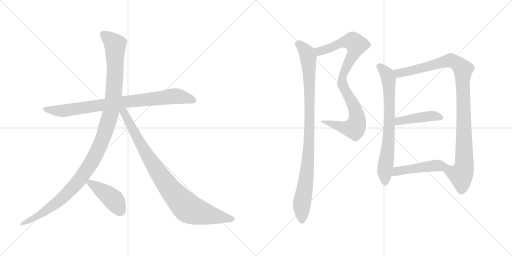
t = 0.00 s
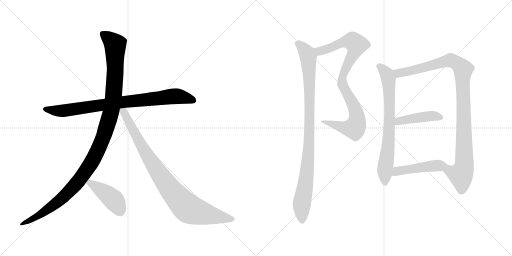
t = 1.91 s
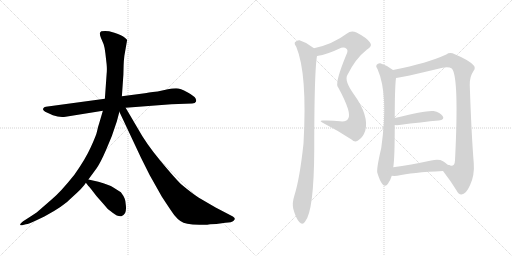
t = 3.83 s
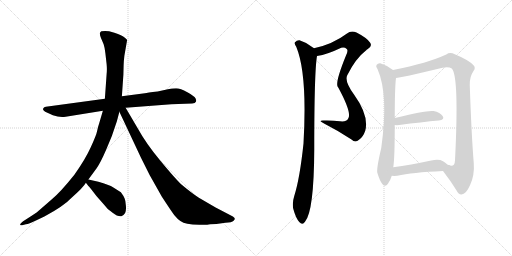
t = 5.74 s
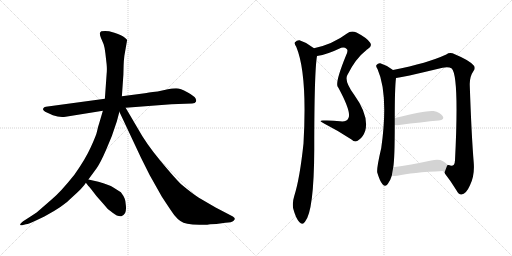
t = 7.65 s
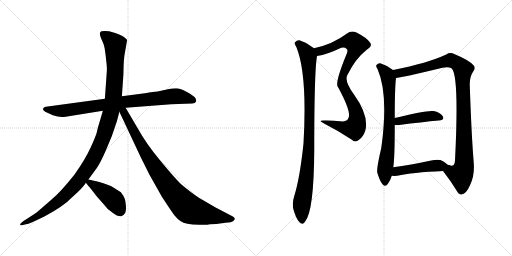
t = 9.57 s

The animated SVG that drew these frames (rendered in a browser with its animation timeline set to each time). Animation: 10 CSS @keyframes rules; one cycle of 9.57 s.

<svg version="1.1" viewBox="0 0 2048 1024" xmlns="http://www.w3.org/2000/svg">
  <g stroke="lightgray" stroke-dasharray="1,1" stroke-width="1" transform="scale(4, 4)">
    <line x1="0" y1="0" x2="256" y2="256"></line>
    <line x1="256" y1="0" x2="0" y2="256"></line>
    <line x1="128" y1="0" x2="128" y2="256"></line>
    <line x1="0" y1="128" x2="256" y2="128"></line>
    <line x1="256" y1="0" x2="512" y2="256"></line>
    <line x1="512" y1="0" x2="256" y2="256"></line>
    <line x1="384" y1="0" x2="384" y2="256"></line>
    <line x1="256" y1="128" x2="512" y2="128"></line>
  </g>
<g transform="scale(1, -1) translate(0, -850)">
   <style type="text/css">
    @keyframes keyframes0 {
      from {
       stroke: black;
       stroke-dashoffset: 853;
       stroke-width: 128;
       }
       74% {
       animation-timing-function: step-end;
       stroke: black;
       stroke-dashoffset: 0;
       stroke-width: 128;
       }
       to {
       stroke: black;
       stroke-width: 1024;
       }
       }
       #make-me-a-hanzi-animation-0 {
         animation: keyframes0 0.944173s both;
         animation-delay: 0.000000s;
         animation-timing-function: linear;
       }
    @keyframes keyframes1 {
      from {
       stroke: black;
       stroke-dashoffset: 1184;
       stroke-width: 128;
       }
       79% {
       animation-timing-function: step-end;
       stroke: black;
       stroke-dashoffset: 0;
       stroke-width: 128;
       }
       to {
       stroke: black;
       stroke-width: 1024;
       }
       }
       #make-me-a-hanzi-animation-1 {
         animation: keyframes1 1.213542s both;
         animation-delay: 0.944173s;
         animation-timing-function: linear;
       }
    @keyframes keyframes2 {
      from {
       stroke: black;
       stroke-dashoffset: 915;
       stroke-width: 128;
       }
       75% {
       animation-timing-function: step-end;
       stroke: black;
       stroke-dashoffset: 0;
       stroke-width: 128;
       }
       to {
       stroke: black;
       stroke-width: 1024;
       }
       }
       #make-me-a-hanzi-animation-2 {
         animation: keyframes2 0.994629s both;
         animation-delay: 2.157715s;
         animation-timing-function: linear;
       }
    @keyframes keyframes3 {
      from {
       stroke: black;
       stroke-dashoffset: 437;
       stroke-width: 128;
       }
       59% {
       animation-timing-function: step-end;
       stroke: black;
       stroke-dashoffset: 0;
       stroke-width: 128;
       }
       to {
       stroke: black;
       stroke-width: 1024;
       }
       }
       #make-me-a-hanzi-animation-3 {
         animation: keyframes3 0.605632s both;
         animation-delay: 3.152344s;
         animation-timing-function: linear;
       }
    @keyframes keyframes4 {
      from {
       stroke: black;
       stroke-dashoffset: 914;
       stroke-width: 128;
       }
       75% {
       animation-timing-function: step-end;
       stroke: black;
       stroke-dashoffset: 0;
       stroke-width: 128;
       }
       to {
       stroke: black;
       stroke-width: 1024;
       }
       }
       #make-me-a-hanzi-animation-4 {
         animation: keyframes4 0.993815s both;
         animation-delay: 3.757976s;
         animation-timing-function: linear;
       }
    @keyframes keyframes5 {
      from {
       stroke: black;
       stroke-dashoffset: 984;
       stroke-width: 128;
       }
       76% {
       animation-timing-function: step-end;
       stroke: black;
       stroke-dashoffset: 0;
       stroke-width: 128;
       }
       to {
       stroke: black;
       stroke-width: 1024;
       }
       }
       #make-me-a-hanzi-animation-5 {
         animation: keyframes5 1.050781s both;
         animation-delay: 4.751791s;
         animation-timing-function: linear;
       }
    @keyframes keyframes6 {
      from {
       stroke: black;
       stroke-dashoffset: 738;
       stroke-width: 128;
       }
       71% {
       animation-timing-function: step-end;
       stroke: black;
       stroke-dashoffset: 0;
       stroke-width: 128;
       }
       to {
       stroke: black;
       stroke-width: 1024;
       }
       }
       #make-me-a-hanzi-animation-6 {
         animation: keyframes6 0.850586s both;
         animation-delay: 5.802572s;
         animation-timing-function: linear;
       }
    @keyframes keyframes7 {
      from {
       stroke: black;
       stroke-dashoffset: 1036;
       stroke-width: 128;
       }
       77% {
       animation-timing-function: step-end;
       stroke: black;
       stroke-dashoffset: 0;
       stroke-width: 128;
       }
       to {
       stroke: black;
       stroke-width: 1024;
       }
       }
       #make-me-a-hanzi-animation-7 {
         animation: keyframes7 1.093099s both;
         animation-delay: 6.653158s;
         animation-timing-function: linear;
       }
    @keyframes keyframes8 {
      from {
       stroke: black;
       stroke-dashoffset: 439;
       stroke-width: 128;
       }
       59% {
       animation-timing-function: step-end;
       stroke: black;
       stroke-dashoffset: 0;
       stroke-width: 128;
       }
       to {
       stroke: black;
       stroke-width: 1024;
       }
       }
       #make-me-a-hanzi-animation-8 {
         animation: keyframes8 0.607259s both;
         animation-delay: 7.746257s;
         animation-timing-function: linear;
       }
    @keyframes keyframes9 {
      from {
       stroke: black;
       stroke-dashoffset: 479;
       stroke-width: 128;
       }
       61% {
       animation-timing-function: step-end;
       stroke: black;
       stroke-dashoffset: 0;
       stroke-width: 128;
       }
       to {
       stroke: black;
       stroke-width: 1024;
       }
       }
       #make-me-a-hanzi-animation-9 {
         animation: keyframes9 0.639811s both;
         animation-delay: 8.353516s;
         animation-timing-function: linear;
       }
</style>
<path d="M 502.5 419.0 L 685.5 433.0 L 768.5 436.0 Q 781.5 437.0 783.5 443.0 Q 791.5 459.0 749.5 481.0 Q 721.5 497.0 704.5 497.0 Q 688.5 497.0 671.5 493.0 L 630.5 484.0 Q 587.5 479.0 579.5 477.0 L 487.5 465.0 L 419.5 455.0 L 183.5 423.0 Q 175.5 423.0 173.5 417.0 Q 167.5 409.0 187.5 400.0 L 211.5 389.0 Q 238.5 379.0 262.5 383.0 L 411.5 407.0 L 502.5 419.0 Z" fill="lightgray"></path> 
<path d="M 467.5 365.0 L 477.5 403.0 L 487.5 465.0 L 493.5 551.0 L 494.5 589.0 Q 494.5 602.0 497.5 627.0 L 508.5 690.0 Q 508.5 692.0 499.5 699.0 Q 488.5 710.0 457.5 719.0 L 436.5 725.0 Q 419.5 728.0 405.5 725.0 Q 394.5 721.0 403.5 699.0 L 414.5 673.0 Q 419.5 658.0 421.5 637.0 L 426.5 593.0 Q 428.5 572.0 426.5 554.0 L 419.5 455.0 L 411.5 407.0 L 396.5 356.0 Q 391.5 342.0 388.5 326.0 Q 385.5 310.0 363.5 262.0 Q 341.5 213.0 297.5 151.0 Q 241.5 81.0 207.5 53.0 L 161.5 13.0 Q 153.5 4.0 117.5 -19.0 L 92.5 -35.0 Q 79.5 -45.0 80.5 -49.0 Q 82.5 -52.0 88.5 -51.0 L 103.5 -47.0 Q 113.5 -47.0 156.5 -26.0 L 177.5 -16.0 Q 254.5 25.0 288.5 61.0 Q 334.5 102.0 343.5 119.0 L 353.5 132.0 L 386.5 177.0 Q 401.5 198.0 424.5 251.0 Q 448.5 303.0 467.5 365.0 Z" fill="lightgray"></path> 
<path d="M 477.5 403.0 L 563.5 220.0 L 598.5 150.0 L 647.5 63.0 Q 685.5 5.0 697.5 -11.0 Q 710.5 -27.0 721.5 -34.0 Q 732.5 -42.0 749.5 -45.0 Q 767.5 -48.0 797.5 -49.0 Q 828.5 -50.0 840.5 -47.0 L 865.5 -46.0 L 901.5 -41.0 Q 926.5 -41.0 935.5 -32.0 Q 944.5 -24.0 931.5 -16.0 L 862.5 20.0 L 795.5 59.0 Q 767.5 77.0 724.5 113.0 Q 700.5 136.0 641.5 207.0 Q 583.5 277.0 549.5 339.0 L 502.5 419.0 C 486.5 447.0 464.5 430.0 477.5 403.0 Z" fill="lightgray"></path> 
<path d="M 343.5 119.0 L 353.5 106.0 Q 356.5 104.0 386.5 65.0 Q 425.5 21.0 427.5 18.0 Q 430.5 14.0 450.5 -1.0 Q 470.5 -17.0 485.5 -15.0 Q 494.5 -12.0 500.5 -2.0 Q 505.5 9.0 503.5 28.0 Q 502.5 47.0 498.5 56.0 Q 495.5 65.0 483.5 81.0 L 453.5 100.0 Q 436.5 111.0 393.5 123.0 L 353.5 132.0 C 329.5 137.0 329.5 137.0 343.5 119.0 Z" fill="lightgray"></path> 
<path d="M 1268.0 626.0 Q 1311.0 633.0 1356.0 655.0 Q 1375.0 665.0 1387.0 654.0 Q 1394.0 648.0 1384.0 628.0 Q 1342.0 525.0 1350.0 505.0 Q 1350.0 504.0 1353.0 500.0 Q 1410.0 395.0 1392.0 374.0 Q 1385.0 362.0 1360.0 365.0 Q 1329.0 369.0 1294.0 368.0 Q 1269.0 369.0 1298.0 355.0 Q 1353.0 327.0 1406.0 292.0 Q 1421.0 277.0 1436.0 291.0 Q 1452.0 301.0 1461.0 327.0 Q 1477.0 387.0 1416.0 472.0 Q 1377.0 526.0 1389.0 549.0 Q 1422.0 616.0 1466.0 650.0 Q 1467.0 653.0 1470.0 653.0 Q 1491.0 666.0 1480.0 680.0 Q 1467.0 699.0 1426.0 720.0 Q 1404.0 729.0 1388.0 716.0 Q 1331.0 673.0 1256.0 657.0 C 1227.0 650.0 1239.0 620.0 1268.0 626.0 Z" fill="lightgray"></path> 
<path d="M 1256.0 657.0 Q 1255.0 658.0 1253.0 659.0 Q 1228.0 680.0 1198.0 689.0 Q 1188.0 690.0 1180.0 681.0 Q 1176.0 675.0 1185.0 663.0 Q 1230.0 555.0 1214.0 276.0 Q 1199.0 135.0 1177.0 66.0 Q 1168.0 38.0 1173.0 15.0 Q 1183.0 -22.0 1197.0 -38.0 Q 1210.0 -53.0 1220.0 -37.0 Q 1256.0 5.0 1257.0 252.0 Q 1257.0 564.0 1268.0 626.0 C 1271.0 646.0 1271.0 646.0 1256.0 657.0 Z" fill="lightgray"></path> 
<path d="M 1572.0 570.0 Q 1550.0 588.0 1521.0 597.0 Q 1512.0 598.0 1506.0 590.0 Q 1502.0 584.0 1510.0 574.0 Q 1555.0 472.0 1525.0 258.0 Q 1506.0 177.0 1509.0 160.0 Q 1519.0 126.0 1530.0 113.0 Q 1542.0 100.0 1551.0 114.0 Q 1561.0 126.0 1567.0 147.0 L 1573.0 181.0 Q 1579.0 215.0 1579.0 350.0 L 1579.0 378.0 Q 1579.0 499.0 1584.0 538.0 C 1586.0 560.0 1586.0 560.0 1572.0 570.0 Z" fill="lightgray"></path> 
<path d="M 1772.0 166.0 Q 1803.0 126.0 1825.0 90.0 Q 1835.0 71.0 1846.0 72.0 Q 1864.0 73.0 1880.0 109.0 Q 1899.0 149.0 1895.0 198.0 Q 1886.0 307.0 1879.0 510.0 Q 1878.0 543.0 1894.0 566.0 Q 1904.0 579.0 1894.0 589.0 Q 1875.0 610.0 1819.0 633.0 Q 1800.0 643.0 1785.0 632.0 Q 1712.0 598.0 1572.0 570.0 C 1543.0 564.0 1554.0 533.0 1584.0 538.0 Q 1600.0 538.0 1770.0 579.0 Q 1794.0 585.0 1807.0 576.0 Q 1837.0 546.0 1820.0 208.0 Q 1819.0 205.0 1819.0 200.0 Q 1815.0 181.0 1795.0 190.0 C 1765.0 185.0 1759.0 184.0 1772.0 166.0 Z" fill="lightgray"></path> 
<path d="M 1579.0 350.0 Q 1586.0 349.0 1597.0 350.0 Q 1688.0 362.0 1755.0 368.0 Q 1780.0 371.0 1771.0 385.0 Q 1761.0 401.0 1734.0 406.0 Q 1707.0 410.0 1579.0 378.0 C 1550.0 371.0 1549.0 352.0 1579.0 350.0 Z" fill="lightgray"></path> 
<path d="M 1567.0 147.0 Q 1577.0 146.0 1589.0 147.0 Q 1647.0 160.0 1772.0 166.0 C 1802.0 167.0 1822.0 177.0 1795.0 190.0 Q 1791.0 191.0 1787.0 194.0 Q 1780.0 201.0 1772.0 205.0 Q 1756.0 215.0 1725.0 208.0 Q 1641.0 190.0 1573.0 181.0 C 1543.0 177.0 1537.0 149.0 1567.0 147.0 Z" fill="lightgray"></path> 
      <clipPath id="make-me-a-hanzi-clip-0">
      <path d="M 502.5 419.0 L 685.5 433.0 L 768.5 436.0 Q 781.5 437.0 783.5 443.0 Q 791.5 459.0 749.5 481.0 Q 721.5 497.0 704.5 497.0 Q 688.5 497.0 671.5 493.0 L 630.5 484.0 Q 587.5 479.0 579.5 477.0 L 487.5 465.0 L 419.5 455.0 L 183.5 423.0 Q 175.5 423.0 173.5 417.0 Q 167.5 409.0 187.5 400.0 L 211.5 389.0 Q 238.5 379.0 262.5 383.0 L 411.5 407.0 L 502.5 419.0 Z" fill="lightgray"></path>
      </clipPath>
      <path clip-path="url(#make-me-a-hanzi-clip-0)" d="M 182.5 413.0 L 266.5 408.0 L 683.5 464.0 L 714.5 465.0 L 773.5 448.0 " fill="none" id="make-me-a-hanzi-animation-0" stroke-dasharray="725 1450" stroke-linecap="round"></path>

      <clipPath id="make-me-a-hanzi-clip-1">
      <path d="M 467.5 365.0 L 477.5 403.0 L 487.5 465.0 L 493.5 551.0 L 494.5 589.0 Q 494.5 602.0 497.5 627.0 L 508.5 690.0 Q 508.5 692.0 499.5 699.0 Q 488.5 710.0 457.5 719.0 L 436.5 725.0 Q 419.5 728.0 405.5 725.0 Q 394.5 721.0 403.5 699.0 L 414.5 673.0 Q 419.5 658.0 421.5 637.0 L 426.5 593.0 Q 428.5 572.0 426.5 554.0 L 419.5 455.0 L 411.5 407.0 L 396.5 356.0 Q 391.5 342.0 388.5 326.0 Q 385.5 310.0 363.5 262.0 Q 341.5 213.0 297.5 151.0 Q 241.5 81.0 207.5 53.0 L 161.5 13.0 Q 153.5 4.0 117.5 -19.0 L 92.5 -35.0 Q 79.5 -45.0 80.5 -49.0 Q 82.5 -52.0 88.5 -51.0 L 103.5 -47.0 Q 113.5 -47.0 156.5 -26.0 L 177.5 -16.0 Q 254.5 25.0 288.5 61.0 Q 334.5 102.0 343.5 119.0 L 353.5 132.0 L 386.5 177.0 Q 401.5 198.0 424.5 251.0 Q 448.5 303.0 467.5 365.0 Z" fill="lightgray"></path>
      </clipPath>
      <path clip-path="url(#make-me-a-hanzi-clip-1)" d="M 414.5 712.0 L 460.5 671.0 L 461.5 584.0 L 444.5 405.0 L 400.5 270.0 L 350.5 177.0 L 304.5 115.0 L 259.5 67.0 L 142.5 -21.0 L 85.5 -48.0 " fill="none" id="make-me-a-hanzi-animation-1" stroke-dasharray="1056 2112" stroke-linecap="round"></path>

      <clipPath id="make-me-a-hanzi-clip-2">
      <path d="M 477.5 403.0 L 563.5 220.0 L 598.5 150.0 L 647.5 63.0 Q 685.5 5.0 697.5 -11.0 Q 710.5 -27.0 721.5 -34.0 Q 732.5 -42.0 749.5 -45.0 Q 767.5 -48.0 797.5 -49.0 Q 828.5 -50.0 840.5 -47.0 L 865.5 -46.0 L 901.5 -41.0 Q 926.5 -41.0 935.5 -32.0 Q 944.5 -24.0 931.5 -16.0 L 862.5 20.0 L 795.5 59.0 Q 767.5 77.0 724.5 113.0 Q 700.5 136.0 641.5 207.0 Q 583.5 277.0 549.5 339.0 L 502.5 419.0 C 486.5 447.0 464.5 430.0 477.5 403.0 Z" fill="lightgray"></path>
      </clipPath>
      <path clip-path="url(#make-me-a-hanzi-clip-2)" d="M 486.5 408.0 L 616.5 185.0 L 691.5 79.0 L 741.5 26.0 L 762.5 11.0 L 807.5 -3.0 L 930.5 -25.0 " fill="none" id="make-me-a-hanzi-animation-2" stroke-dasharray="787 1574" stroke-linecap="round"></path>

      <clipPath id="make-me-a-hanzi-clip-3">
      <path d="M 343.5 119.0 L 353.5 106.0 Q 356.5 104.0 386.5 65.0 Q 425.5 21.0 427.5 18.0 Q 430.5 14.0 450.5 -1.0 Q 470.5 -17.0 485.5 -15.0 Q 494.5 -12.0 500.5 -2.0 Q 505.5 9.0 503.5 28.0 Q 502.5 47.0 498.5 56.0 Q 495.5 65.0 483.5 81.0 L 453.5 100.0 Q 436.5 111.0 393.5 123.0 L 353.5 132.0 C 329.5 137.0 329.5 137.0 343.5 119.0 Z" fill="lightgray"></path>
      </clipPath>
      <path clip-path="url(#make-me-a-hanzi-clip-3)" d="M 350.5 119.0 L 370.5 113.0 L 455.5 50.0 L 481.5 2.0 " fill="none" id="make-me-a-hanzi-animation-3" stroke-dasharray="309 618" stroke-linecap="round"></path>

      <clipPath id="make-me-a-hanzi-clip-4">
      <path d="M 1268.0 626.0 Q 1311.0 633.0 1356.0 655.0 Q 1375.0 665.0 1387.0 654.0 Q 1394.0 648.0 1384.0 628.0 Q 1342.0 525.0 1350.0 505.0 Q 1350.0 504.0 1353.0 500.0 Q 1410.0 395.0 1392.0 374.0 Q 1385.0 362.0 1360.0 365.0 Q 1329.0 369.0 1294.0 368.0 Q 1269.0 369.0 1298.0 355.0 Q 1353.0 327.0 1406.0 292.0 Q 1421.0 277.0 1436.0 291.0 Q 1452.0 301.0 1461.0 327.0 Q 1477.0 387.0 1416.0 472.0 Q 1377.0 526.0 1389.0 549.0 Q 1422.0 616.0 1466.0 650.0 Q 1467.0 653.0 1470.0 653.0 Q 1491.0 666.0 1480.0 680.0 Q 1467.0 699.0 1426.0 720.0 Q 1404.0 729.0 1388.0 716.0 Q 1331.0 673.0 1256.0 657.0 C 1227.0 650.0 1239.0 620.0 1268.0 626.0 Z" fill="lightgray"></path>
      </clipPath>
      <path clip-path="url(#make-me-a-hanzi-clip-4)" d="M 1264.0 654.0 L 1286.0 646.0 L 1368.0 680.0 L 1402.0 685.0 L 1411.0 685.0 L 1426.0 672.0 L 1419.0 644.0 L 1386.0 587.0 L 1369.0 535.0 L 1375.0 497.0 L 1404.0 451.0 L 1424.0 404.0 L 1424.0 348.0 L 1418.0 337.0 L 1388.0 338.0 L 1301.0 363.0 " fill="none" id="make-me-a-hanzi-animation-4" stroke-dasharray="786 1572" stroke-linecap="round"></path>

      <clipPath id="make-me-a-hanzi-clip-5">
      <path d="M 1256.0 657.0 Q 1255.0 658.0 1253.0 659.0 Q 1228.0 680.0 1198.0 689.0 Q 1188.0 690.0 1180.0 681.0 Q 1176.0 675.0 1185.0 663.0 Q 1230.0 555.0 1214.0 276.0 Q 1199.0 135.0 1177.0 66.0 Q 1168.0 38.0 1173.0 15.0 Q 1183.0 -22.0 1197.0 -38.0 Q 1210.0 -53.0 1220.0 -37.0 Q 1256.0 5.0 1257.0 252.0 Q 1257.0 564.0 1268.0 626.0 C 1271.0 646.0 1271.0 646.0 1256.0 657.0 Z" fill="lightgray"></path>
      </clipPath>
      <path clip-path="url(#make-me-a-hanzi-clip-5)" d="M 1190.0 676.0 L 1210.0 661.0 L 1231.0 630.0 L 1238.0 525.0 L 1235.0 239.0 L 1227.0 148.0 L 1207.0 33.0 L 1208.0 -33.0 " fill="none" id="make-me-a-hanzi-animation-5" stroke-dasharray="856 1712" stroke-linecap="round"></path>

      <clipPath id="make-me-a-hanzi-clip-6">
      <path d="M 1572.0 570.0 Q 1550.0 588.0 1521.0 597.0 Q 1512.0 598.0 1506.0 590.0 Q 1502.0 584.0 1510.0 574.0 Q 1555.0 472.0 1525.0 258.0 Q 1506.0 177.0 1509.0 160.0 Q 1519.0 126.0 1530.0 113.0 Q 1542.0 100.0 1551.0 114.0 Q 1561.0 126.0 1567.0 147.0 L 1573.0 181.0 Q 1579.0 215.0 1579.0 350.0 L 1579.0 378.0 Q 1579.0 499.0 1584.0 538.0 C 1586.0 560.0 1586.0 560.0 1572.0 570.0 Z" fill="lightgray"></path>
      </clipPath>
      <path clip-path="url(#make-me-a-hanzi-clip-6)" d="M 1516.0 585.0 L 1548.0 553.0 L 1557.0 493.0 L 1557.0 315.0 L 1540.0 177.0 L 1540.0 118.0 " fill="none" id="make-me-a-hanzi-animation-6" stroke-dasharray="610 1220" stroke-linecap="round"></path>

      <clipPath id="make-me-a-hanzi-clip-7">
      <path d="M 1772.0 166.0 Q 1803.0 126.0 1825.0 90.0 Q 1835.0 71.0 1846.0 72.0 Q 1864.0 73.0 1880.0 109.0 Q 1899.0 149.0 1895.0 198.0 Q 1886.0 307.0 1879.0 510.0 Q 1878.0 543.0 1894.0 566.0 Q 1904.0 579.0 1894.0 589.0 Q 1875.0 610.0 1819.0 633.0 Q 1800.0 643.0 1785.0 632.0 Q 1712.0 598.0 1572.0 570.0 C 1543.0 564.0 1554.0 533.0 1584.0 538.0 Q 1600.0 538.0 1770.0 579.0 Q 1794.0 585.0 1807.0 576.0 Q 1837.0 546.0 1820.0 208.0 Q 1819.0 205.0 1819.0 200.0 Q 1815.0 181.0 1795.0 190.0 C 1765.0 185.0 1759.0 184.0 1772.0 166.0 Z" fill="lightgray"></path>
      </clipPath>
      <path clip-path="url(#make-me-a-hanzi-clip-7)" d="M 1583.0 568.0 L 1595.0 557.0 L 1614.0 560.0 L 1803.0 609.0 L 1832.0 594.0 L 1852.0 572.0 L 1857.0 188.0 L 1843.0 151.0 L 1846.0 88.0 " fill="none" id="make-me-a-hanzi-animation-7" stroke-dasharray="908 1816" stroke-linecap="round"></path>

      <clipPath id="make-me-a-hanzi-clip-8">
      <path d="M 1579.0 350.0 Q 1586.0 349.0 1597.0 350.0 Q 1688.0 362.0 1755.0 368.0 Q 1780.0 371.0 1771.0 385.0 Q 1761.0 401.0 1734.0 406.0 Q 1707.0 410.0 1579.0 378.0 C 1550.0 371.0 1549.0 352.0 1579.0 350.0 Z" fill="lightgray"></path>
      </clipPath>
      <path clip-path="url(#make-me-a-hanzi-clip-8)" d="M 1583.0 357.0 L 1596.0 368.0 L 1692.0 383.0 L 1737.0 386.0 L 1760.0 379.0 " fill="none" id="make-me-a-hanzi-animation-8" stroke-dasharray="311 622" stroke-linecap="round"></path>

      <clipPath id="make-me-a-hanzi-clip-9">
      <path d="M 1567.0 147.0 Q 1577.0 146.0 1589.0 147.0 Q 1647.0 160.0 1772.0 166.0 C 1802.0 167.0 1822.0 177.0 1795.0 190.0 Q 1791.0 191.0 1787.0 194.0 Q 1780.0 201.0 1772.0 205.0 Q 1756.0 215.0 1725.0 208.0 Q 1641.0 190.0 1573.0 181.0 C 1543.0 177.0 1537.0 149.0 1567.0 147.0 Z" fill="lightgray"></path>
      </clipPath>
      <path clip-path="url(#make-me-a-hanzi-clip-9)" d="M 1572.0 152.0 L 1596.0 167.0 L 1738.0 187.0 L 1789.0 188.0 " fill="none" id="make-me-a-hanzi-animation-9" stroke-dasharray="351 702" stroke-linecap="round"></path>

</g>
</svg>
